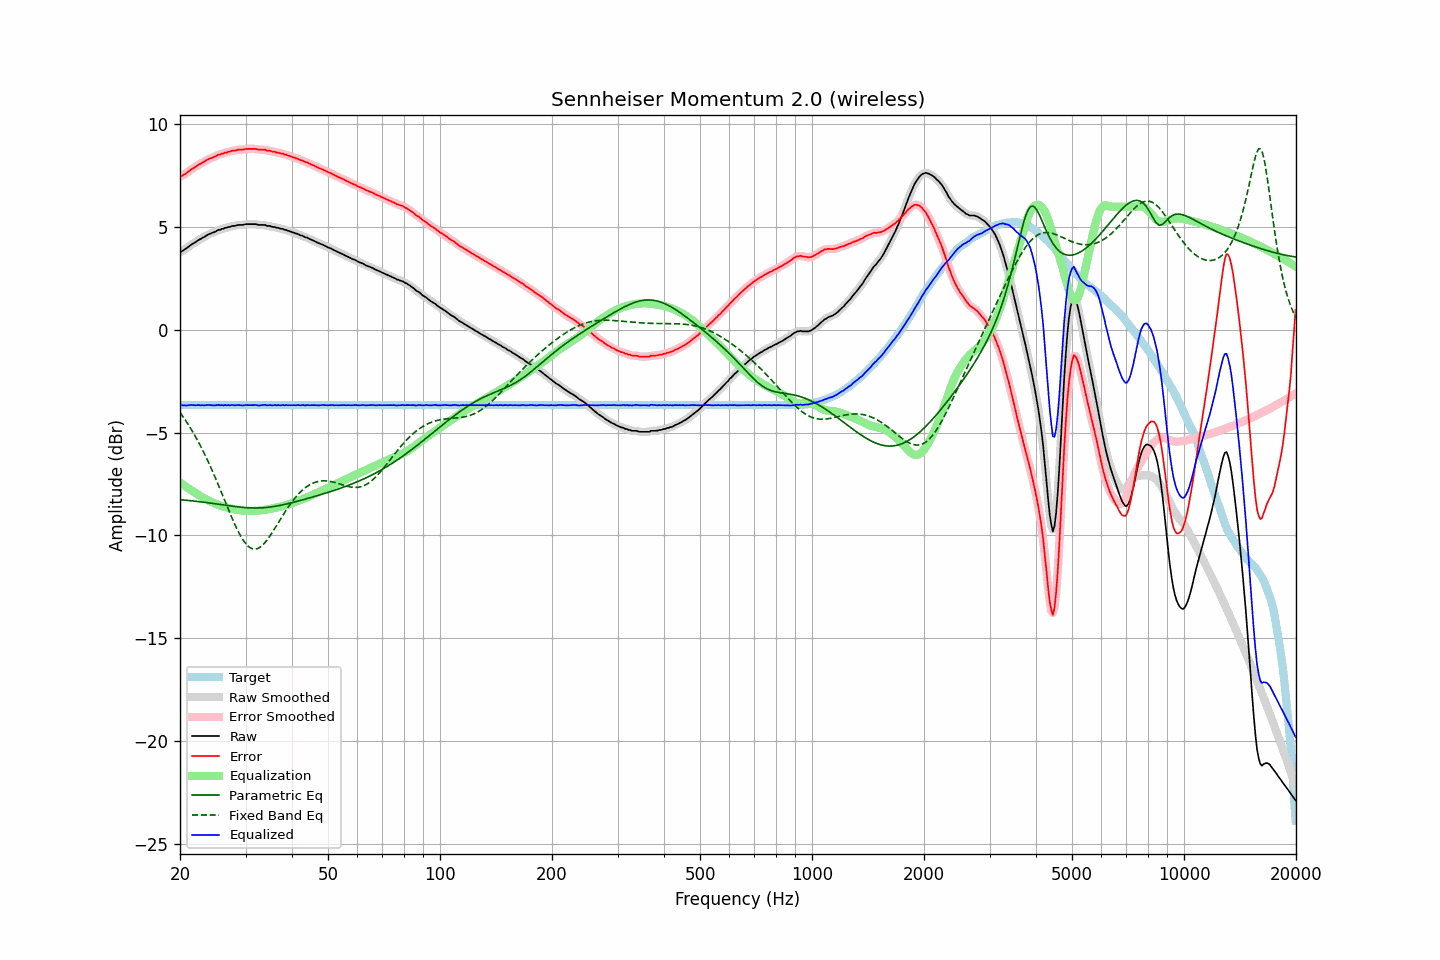

The file beside this chart, header and first rows:
frequency, raw, error, smoothed, error_smoothed, equalization, parametric_eq, fixed_band_eq, equalized_raw, equalized_smoothed, target
20.00, 3.79, 7.45, 3.79, 7.45, -7.43, -8.26, -4.01, -3.64, -3.65, -3.66
20.20, 3.82, 7.48, 3.83, 7.49, -7.49, -8.27, -4.12, -3.67, -3.66, -3.66
20.40, 3.87, 7.53, 3.87, 7.53, -7.54, -8.27, -4.23, -3.67, -3.67, -3.66
20.61, 3.92, 7.58, 3.92, 7.58, -7.59, -8.28, -4.35, -3.67, -3.68, -3.66
20.81, 3.97, 7.63, 3.97, 7.64, -7.65, -8.29, -4.47, -3.68, -3.67, -3.66
21.02, 4.03, 7.69, 4.03, 7.69, -7.70, -8.30, -4.59, -3.67, -3.67, -3.66
21.23, 4.09, 7.75, 4.09, 7.75, -7.75, -8.30, -4.71, -3.66, -3.66, -3.66
21.44, 4.15, 7.81, 4.15, 7.81, -7.80, -8.31, -4.84, -3.65, -3.65, -3.66
21.66, 4.20, 7.86, 4.20, 7.86, -7.86, -8.32, -4.97, -3.66, -3.66, -3.66
21.87, 4.24, 7.90, 4.25, 7.91, -7.91, -8.33, -5.11, -3.67, -3.66, -3.66
22.09, 4.29, 7.95, 4.30, 7.96, -7.96, -8.34, -5.24, -3.67, -3.66, -3.66
22.31, 4.35, 8.01, 4.34, 8.01, -8.01, -8.35, -5.39, -3.66, -3.66, -3.66
22.54, 4.40, 8.06, 4.40, 8.06, -8.06, -8.36, -5.53, -3.66, -3.66, -3.66
22.76, 4.43, 8.09, 4.44, 8.10, -8.10, -8.37, -5.68, -3.67, -3.66, -3.66
22.99, 4.49, 8.15, 4.48, 8.14, -8.15, -8.37, -5.84, -3.66, -3.67, -3.66
23.22, 4.52, 8.18, 4.53, 8.19, -8.19, -8.38, -6.00, -3.67, -3.67, -3.66
23.45, 4.57, 8.23, 4.57, 8.24, -8.23, -8.39, -6.16, -3.66, -3.66, -3.66
23.69, 4.62, 8.28, 4.62, 8.28, -8.27, -8.41, -6.32, -3.65, -3.66, -3.66
23.92, 4.66, 8.32, 4.66, 8.32, -8.31, -8.42, -6.49, -3.65, -3.65, -3.66
24.16, 4.69, 8.35, 4.69, 8.35, -8.35, -8.43, -6.66, -3.66, -3.66, -3.66
24.40, 4.72, 8.38, 4.72, 8.38, -8.39, -8.44, -6.84, -3.67, -3.67, -3.66
24.65, 4.75, 8.41, 4.75, 8.41, -8.42, -8.45, -7.02, -3.67, -3.67, -3.66
24.89, 4.78, 8.44, 4.79, 8.45, -8.46, -8.46, -7.20, -3.67, -3.66, -3.66
25.14, 4.83, 8.49, 4.82, 8.49, -8.49, -8.47, -7.38, -3.65, -3.66, -3.66
25.39, 4.87, 8.53, 4.86, 8.52, -8.52, -8.48, -7.57, -3.64, -3.66, -3.66
25.65, 4.87, 8.53, 4.89, 8.55, -8.54, -8.49, -7.76, -3.67, -3.66, -3.66
25.91, 4.92, 8.58, 4.91, 8.57, -8.57, -8.50, -7.95, -3.65, -3.66, -3.66
26.16, 4.92, 8.58, 4.93, 8.59, -8.60, -8.52, -8.14, -3.68, -3.67, -3.66
26.43, 4.97, 8.63, 4.96, 8.62, -8.62, -8.53, -8.33, -3.65, -3.66, -3.66
26.69, 4.97, 8.63, 4.98, 8.64, -8.64, -8.54, -8.52, -3.67, -3.67, -3.66
26.96, 5.01, 8.67, 5.00, 8.66, -8.66, -8.55, -8.71, -3.65, -3.66, -3.66
27.23, 5.01, 8.67, 5.02, 8.68, -8.68, -8.56, -8.90, -3.67, -3.66, -3.66
27.50, 5.05, 8.71, 5.04, 8.70, -8.70, -8.57, -9.09, -3.65, -3.66, -3.66
27.77, 5.06, 8.72, 5.05, 8.72, -8.72, -8.58, -9.27, -3.66, -3.67, -3.66
28.05, 5.06, 8.72, 5.07, 8.73, -8.73, -8.59, -9.44, -3.67, -3.66, -3.66
28.33, 5.08, 8.74, 5.08, 8.75, -8.75, -8.60, -9.61, -3.66, -3.66, -3.66
28.62, 5.11, 8.77, 5.10, 8.76, -8.76, -8.61, -9.77, -3.65, -3.66, -3.66
28.90, 5.11, 8.77, 5.11, 8.77, -8.77, -8.62, -9.92, -3.66, -3.66, -3.66
29.19, 5.11, 8.77, 5.11, 8.77, -8.78, -8.63, -10.07, -3.67, -3.67, -3.66
29.48, 5.11, 8.77, 5.12, 8.78, -8.79, -8.64, -10.19, -3.68, -3.67, -3.66
29.78, 5.13, 8.79, 5.13, 8.79, -8.80, -8.64, -10.31, -3.67, -3.67, -3.66
30.08, 5.15, 8.81, 5.14, 8.81, -8.80, -8.65, -10.41, -3.65, -3.66, -3.66
30.38, 5.15, 8.81, 5.15, 8.81, -8.81, -8.65, -10.50, -3.66, -3.66, -3.66
30.68, 5.15, 8.81, 5.15, 8.81, -8.81, -8.66, -10.56, -3.66, -3.66, -3.66
30.99, 5.15, 8.81, 5.15, 8.81, -8.81, -8.66, -10.62, -3.66, -3.66, -3.66
31.30, 5.15, 8.81, 5.15, 8.81, -8.81, -8.66, -10.65, -3.66, -3.66, -3.66
31.61, 5.15, 8.81, 5.15, 8.81, -8.81, -8.67, -10.67, -3.66, -3.66, -3.66
31.93, 5.15, 8.81, 5.14, 8.81, -8.80, -8.67, -10.66, -3.65, -3.66, -3.66
32.24, 5.13, 8.79, 5.13, 8.79, -8.80, -8.67, -10.65, -3.67, -3.67, -3.66
32.57, 5.11, 8.77, 5.12, 8.78, -8.79, -8.66, -10.61, -3.68, -3.67, -3.66
32.89, 5.11, 8.77, 5.11, 8.77, -8.78, -8.66, -10.56, -3.67, -3.67, -3.66
33.22, 5.11, 8.77, 5.11, 8.78, -8.77, -8.66, -10.50, -3.66, -3.66, -3.66
33.55, 5.11, 8.77, 5.11, 8.77, -8.76, -8.65, -10.42, -3.65, -3.65, -3.66
33.89, 5.11, 8.77, 5.09, 8.76, -8.75, -8.64, -10.33, -3.64, -3.66, -3.66
34.23, 5.06, 8.72, 5.08, 8.74, -8.74, -8.64, -10.24, -3.68, -3.66, -3.66
34.57, 5.06, 8.72, 5.06, 8.72, -8.73, -8.63, -10.13, -3.67, -3.66, -3.66
34.92, 5.06, 8.72, 5.04, 8.70, -8.71, -8.62, -10.02, -3.65, -3.67, -3.66
35.27, 5.02, 8.68, 5.03, 8.70, -8.70, -8.61, -9.90, -3.67, -3.66, -3.66
35.62, 5.01, 8.67, 5.01, 8.68, -8.68, -8.60, -9.78, -3.67, -3.66, -3.66
35.97, 5.01, 8.67, 5.00, 8.66, -8.66, -8.58, -9.66, -3.65, -3.66, -3.66
... 635 more rows
